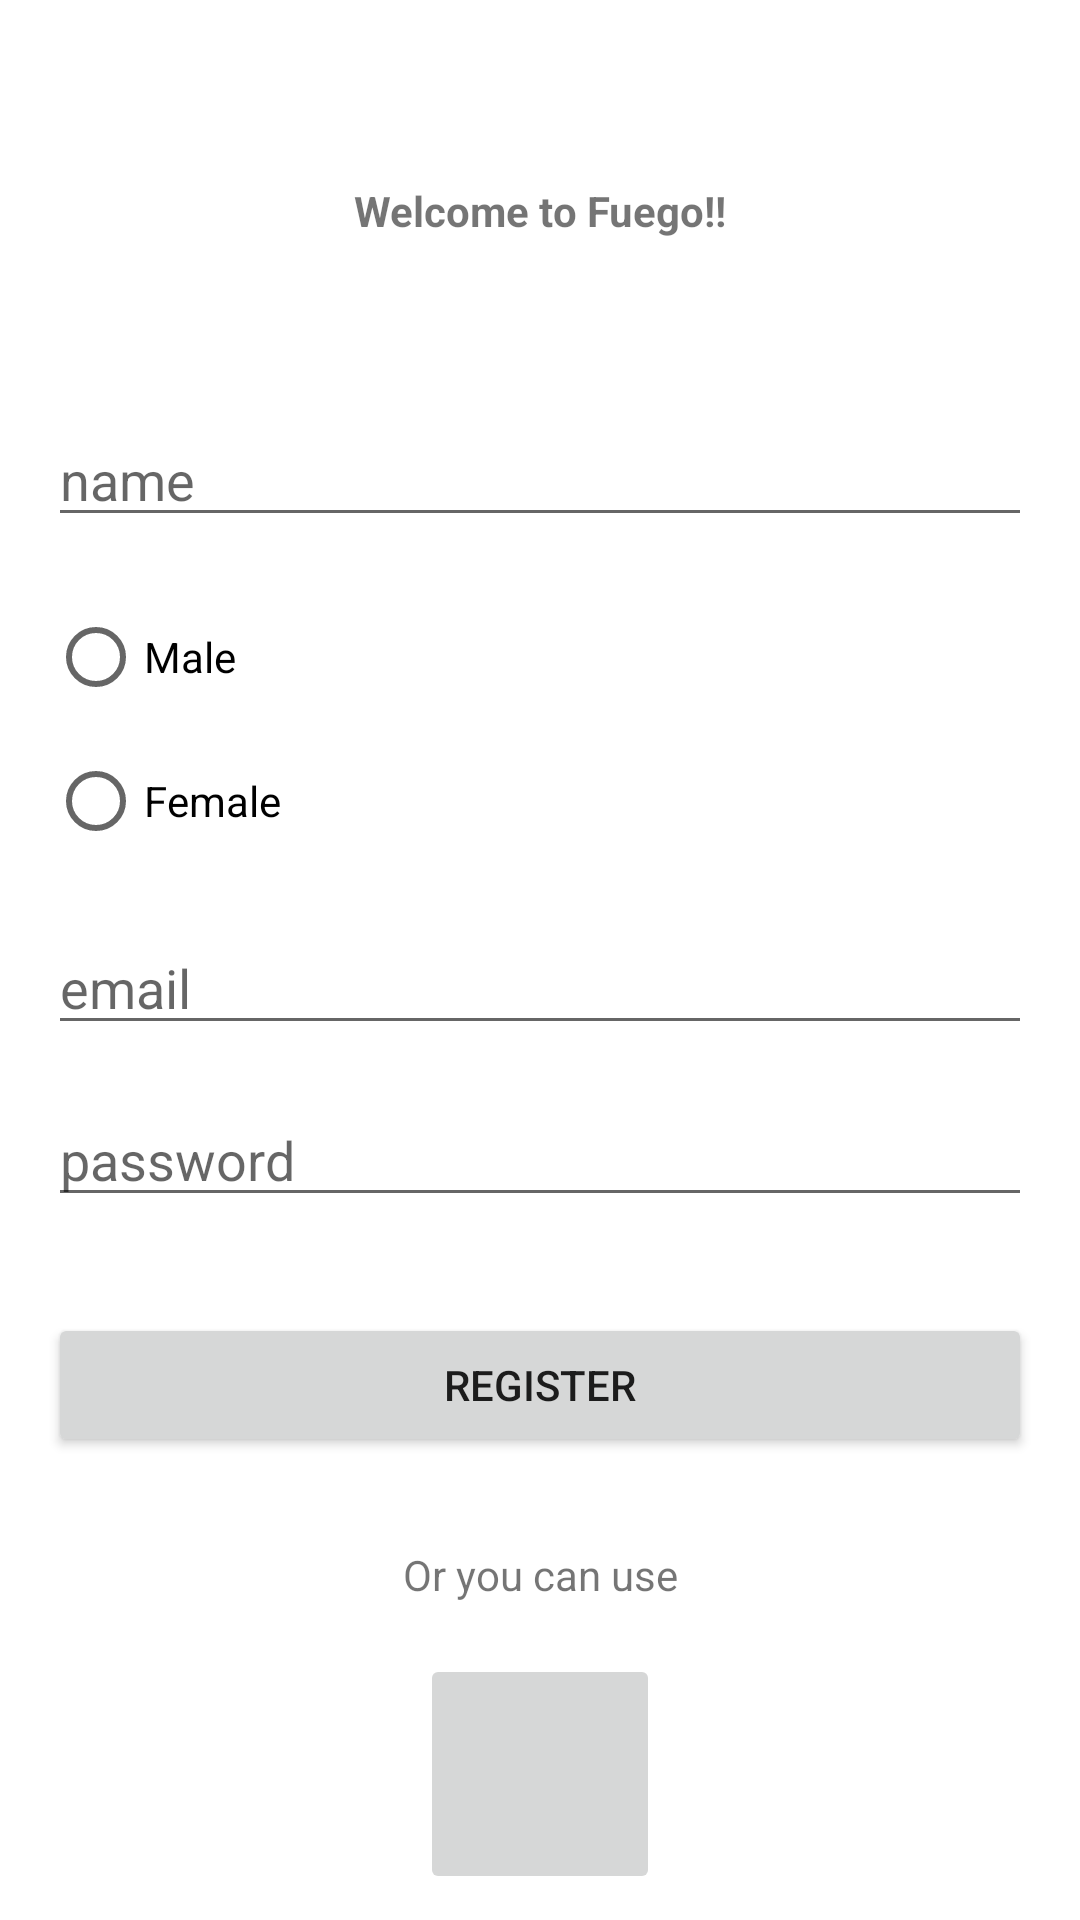

This screen was rendered from an Android layout file. Write that file and the resources it references.
<!-- AndroidManifest.xml: application theme Theme.Fuego -->
<!-- res/layout/activity_registration.xml -->
<?xml version="1.0" encoding="utf-8"?>
<LinearLayout xmlns:android="http://schemas.android.com/apk/res/android"
    xmlns:app="http://schemas.android.com/apk/res-auto"
    xmlns:tools="http://schemas.android.com/tools"
    android:layout_width="match_parent"
    android:layout_height="match_parent"
    tools:context="com.tatvaalife.fuego.RegistrationActivity"
    android:orientation="vertical">

    <androidx.constraintlayout.widget.ConstraintLayout
        android:layout_width="match_parent"
        android:layout_height="match_parent">

        <EditText
            android:id="@+id/name"
            android:layout_width="match_parent"
            android:layout_height="wrap_content"
            android:layout_marginStart="16dp"
            android:layout_marginEnd="16dp"
            android:hint="name"
            app:layout_constraintBottom_toBottomOf="parent"
            app:layout_constraintEnd_toEndOf="parent"
            app:layout_constraintStart_toStartOf="parent"
            app:layout_constraintTop_toTopOf="parent"
            app:layout_constraintVertical_bias="0.23000002" />

        <RadioGroup
            android:id="@+id/radioGroup"
            android:layout_width="match_parent"
            android:layout_height="wrap_content"
            android:layout_marginStart="16dp"
            android:layout_marginTop="16dp"
            android:layout_marginEnd="16dp"
            app:layout_constraintEnd_toEndOf="parent"
            app:layout_constraintStart_toStartOf="parent"
            app:layout_constraintTop_toBottomOf="@+id/name">

            <RadioButton
                android:layout_width="wrap_content"
                android:layout_height="wrap_content"
                android:text="Male" />

            <RadioButton
                android:layout_width="wrap_content"
                android:layout_height="wrap_content"
                android:text="Female" />
        </RadioGroup>

        <EditText
            android:id="@+id/email"
            android:layout_width="match_parent"
            android:layout_height="wrap_content"
            android:layout_marginStart="16dp"
            android:layout_marginTop="16dp"
            android:layout_marginEnd="16dp"
            android:hint="email"
            app:layout_constraintEnd_toEndOf="parent"
            app:layout_constraintStart_toStartOf="parent"
            app:layout_constraintTop_toBottomOf="@+id/radioGroup" />

        <EditText
            android:id="@+id/password"
            android:layout_width="match_parent"
            android:layout_height="wrap_content"
            android:layout_marginStart="16dp"
            android:layout_marginTop="16dp"
            android:layout_marginEnd="16dp"
            android:hint="password"
            app:layout_constraintEnd_toEndOf="parent"
            app:layout_constraintStart_toStartOf="parent"
            app:layout_constraintTop_toBottomOf="@+id/email" />

        <Button
            android:id="@+id/register"
            android:layout_width="match_parent"
            android:layout_height="wrap_content"
            android:layout_marginStart="16dp"
            android:layout_marginTop="32dp"
            android:layout_marginEnd="16dp"
            android:text="Register"
            app:layout_constraintEnd_toEndOf="parent"
            app:layout_constraintStart_toStartOf="parent"
            app:layout_constraintTop_toBottomOf="@+id/password" />

        <TextView
            android:id="@+id/textView2"
            android:layout_width="wrap_content"
            android:layout_height="wrap_content"
            android:text="Welcome to Fuego!!"
            android:textStyle="bold"
            app:layout_constraintBottom_toTopOf="@+id/name"
            app:layout_constraintEnd_toEndOf="parent"
            app:layout_constraintStart_toStartOf="parent"
            app:layout_constraintTop_toTopOf="parent"
            app:layout_constraintVertical_bias="0.51" />

        <TextView
            android:id="@+id/textView3"
            android:layout_width="wrap_content"
            android:layout_height="wrap_content"
            android:text="Or you can use"
            app:layout_constraintBottom_toBottomOf="parent"
            app:layout_constraintEnd_toEndOf="parent"
            app:layout_constraintStart_toStartOf="parent"
            app:layout_constraintTop_toBottomOf="@+id/register"
            app:layout_constraintVertical_bias="0.22000003" />

        <ImageButton
            android:id="@+id/imageButton2"
            android:layout_width="80dp"
            android:layout_height="80dp"
            android:layout_marginTop="8dp"
            app:layout_constraintBottom_toBottomOf="parent"
            app:layout_constraintEnd_toEndOf="parent"
            app:layout_constraintHorizontal_bias="0.5"
            app:layout_constraintStart_toStartOf="parent"
            app:layout_constraintTop_toBottomOf="@+id/textView3"
            app:srcCompat="@drawable/common_google_signin_btn_icon_dark"
            android:onClick="opengoogleActivity"/>

    </androidx.constraintlayout.widget.ConstraintLayout>
</LinearLayout>
<!-- resources referenced by this layout -->
<resources>
  <style name="Theme.Fuego" parent="Theme.MaterialComponents.DayNight.DarkActionBar">
          
          <item name="colorPrimary">#ff2f63</item>
          <item name="colorPrimaryVariant">#F66A8D</item>
          <item name="colorOnPrimary">@color/black</item>
          
          <item name="colorSecondary">@color/teal_200</item>
          <item name="colorSecondaryVariant">@color/teal_700</item>
          <item name="colorOnSecondary">#ff2f63</item>
          
          <item name="android:statusBarColor" tools:targetApi="l">?attr/colorPrimaryVariant</item>
  
          
      </style>
  <color name="black">#FF000000</color>
  <color name="teal_200">#FF03DAC5</color>
  <color name="teal_700">#FF018786</color>
</resources>
